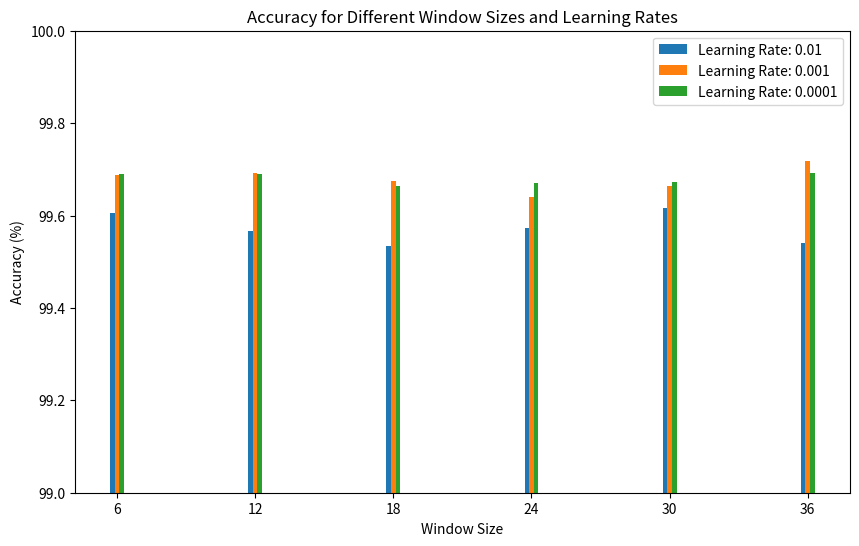
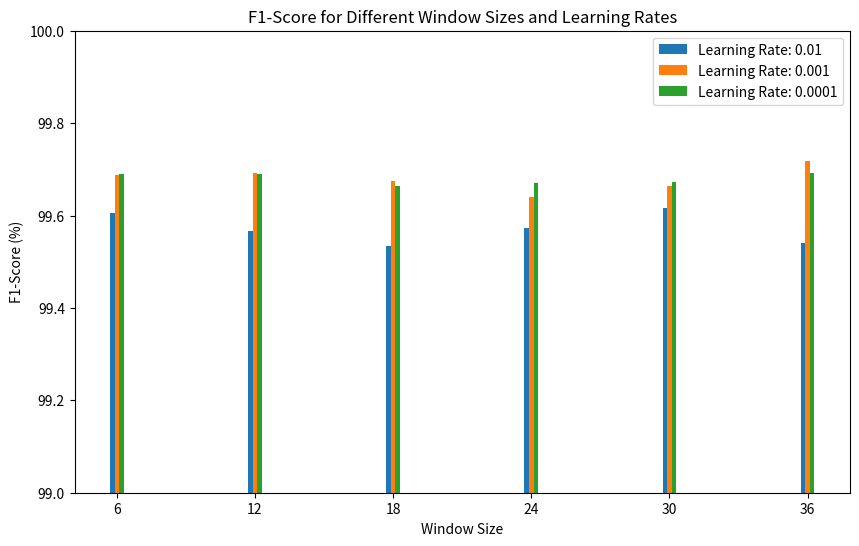

Source code (Python) for these figures, in order:
import matplotlib.pyplot as plt

# Data for Accuracy and F1-Score for six windows sizes and three learning rates
windows_sizes = [6, 12, 18, 24, 30, 36]
learning_rates = [0.01, 0.001, 0.0001]

accuracy_data = [
    [0.9960530823192982, 0.9956658375657199, 0.9953381689280767, 0.995725413681655, 0.9961573405221846, 0.9954126390729956],
    [0.9968871479423899, 0.9969169360003575, 0.9967531016815359, 0.996410539014909, 0.9966488434786495, 0.9971701344930817],
    [0.9969020419713737, 0.9969020419713737, 0.9966488434786495, 0.9967084195945846, 0.9967233136235684, 0.9969169360003575]
]

f1_score_data = [
    [0.9960530823087916, 0.9956658360658477, 0.9953381608286486, 0.9957254118875833, 0.9961573403176026, 0.9954126390607843],
    [0.9968871478664315, 0.996916934986784, 0.9967531003807345, 0.9964105320540105, 0.996648842644561, 0.9971701333593558],
    [0.9969020418641662, 0.9969020419218934, 0.9966488433433516, 0.996708419579981, 0.9967233135581494, 0.996916935996254]
]

# Convert accuracy and F1-Score data to percentage
accuracy_data_percent = [[val * 100 for val in window] for window in accuracy_data]
f1_score_data_percent = [[val * 100 for val in window] for window in f1_score_data]

# Create bar graph for Accuracy
plt.figure(figsize=(10, 6))
for i, learning_rate in enumerate(learning_rates):
    plt.bar([w + i * 0.2 for w in windows_sizes], accuracy_data_percent[i], width=0.2, label=f'Learning Rate: {learning_rate}')

plt.title('Accuracy for Different Window Sizes and Learning Rates')
plt.xlabel('Window Size')
plt.ylabel('Accuracy (%)')
plt.xticks([w + 0.2 for w in windows_sizes], windows_sizes)
plt.legend()
plt.ylim(99, 100)
plt.savefig('accuracy_graph.png')
plt.show()

# Create bar graph for F1-Score
plt.figure(figsize=(10, 6))
for i, learning_rate in enumerate(learning_rates):
    plt.bar([w + i * 0.2 for w in windows_sizes], f1_score_data_percent[i], width=0.2, label=f'Learning Rate: {learning_rate}')

plt.title('F1-Score for Different Window Sizes and Learning Rates')
plt.xlabel('Window Size')
plt.ylabel('F1-Score (%)')
plt.xticks([w + 0.2 for w in windows_sizes], windows_sizes)
plt.legend()
plt.ylim(99, 100)
plt.savefig('f1_score_graph.png')
plt.show()
